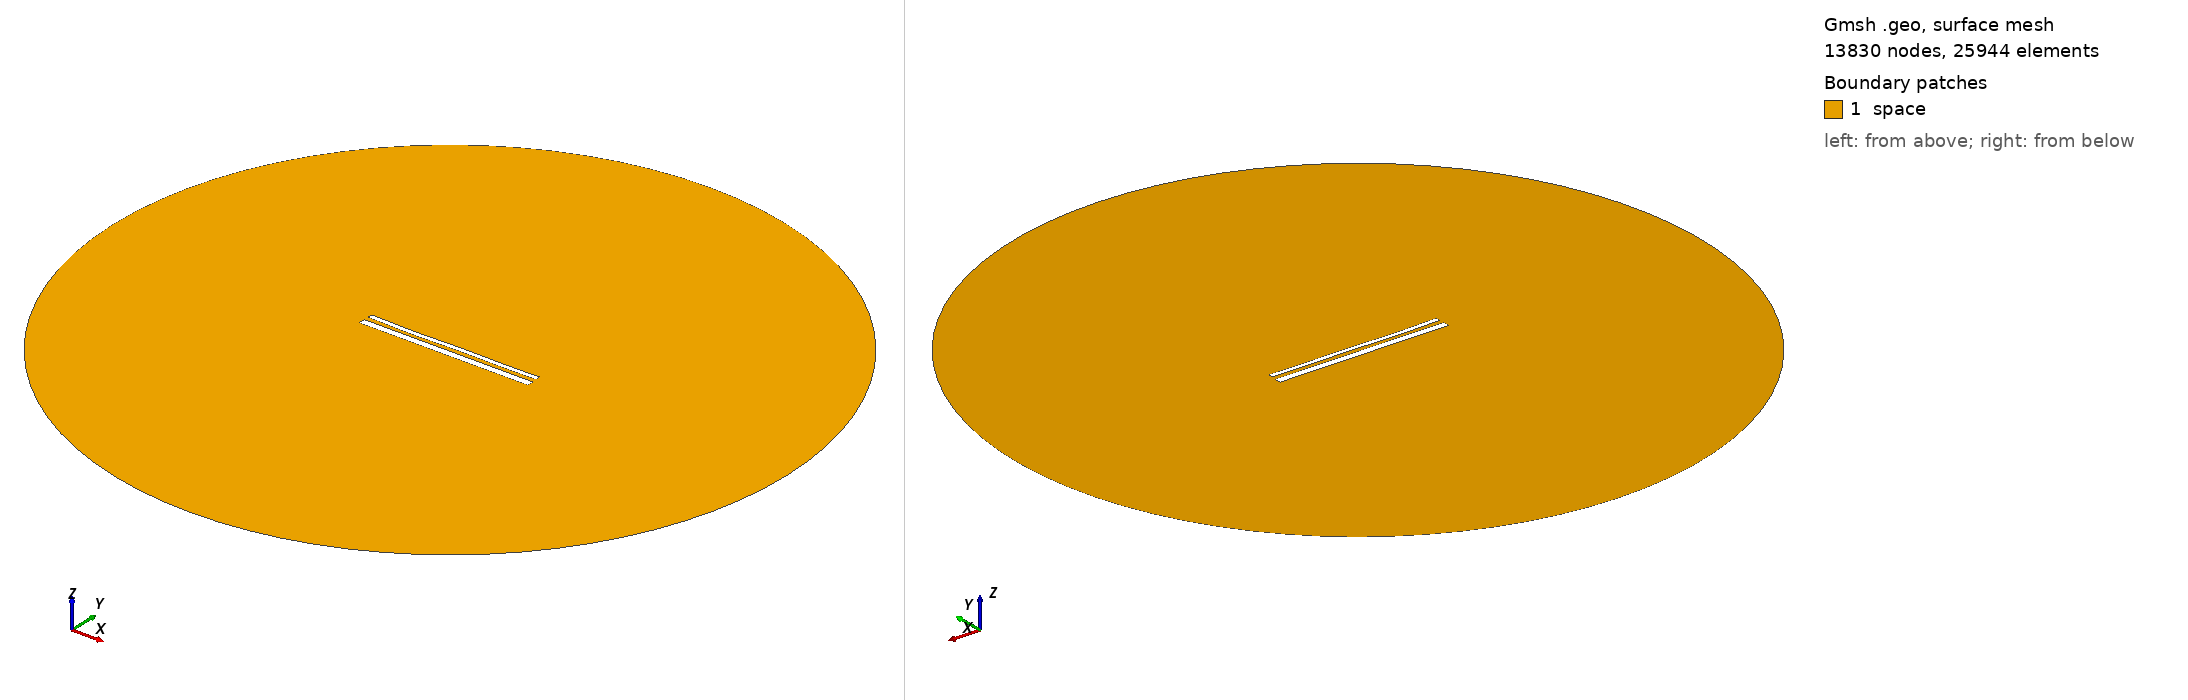

Gmsh geometry script, surface-meshed: 13830 nodes, 25944 surface elements. Boundary patches (legend numbers): 1 space. Left view from above one corner, right view from below the opposite corner. Legend entries are the model's physical surfaces. The drawing asked Gmsh for element sizes between 1% and 20% of the model's largest extent; the script's own settings can give other sizes.

=== 15001.geo (drawn) ===
//---------------------------------------
// Geometry kernel
//---------------------------------------

SetFactory("OpenCASCADE");



//---------------------------------------
// Parameters of the geometry
//---------------------------------------

// Overetch of the upper plate
overetch = 0.5;

// Distance between the plates
distance = 2.5;

// Discretization over the x axis (for the deformation)
nx = 50; 

// Length of the plate
L = 100 - overetch; 

// Number of modes
n = 4; 

// 1st mode coefficient
coeff(1) = -0.15;
beta(1) = 0.596864 * 3.1415926535 / L;

// 2nd mode coefficient
coeff(2) = -0.15;
beta(2) = 1.49418 * 3.1415926535 / L;

// 3rd mode coefficient
coeff(3) = -0.15;
beta(3) = 2.50025 * 3.1415926535 / L;

// 4th mode coefficient
coeff(4) = -0.15;
beta(4) = 3.49999 * 3.1415926535 / L;



//---------------------------------------
// Upper plate (deformed rectangle)
//---------------------------------------

// Coordiantes of the upper plate
xmin = -50;
xmax = 50 - overetch;

// Height of the upper plate
yheight = 4 - 2 * overetch;

// Indexes of the points
UpperID[] = {};
LowerID[] = {};
LeftID[] = {};
RightID[] = {};

// Point index
p = 1;

// Horizontal edges
For i In {1:nx}
    x = xmin + (i-1)*(xmax - xmin)/(nx-1);

    y_bottom = distance / 2 + overetch;
    For j In {1:n}
        C = (Cosh(beta(j)*L) + Cos(beta(j)*L)) / (Sinh(beta(j)*L) + Sin(beta(j)*L));
        y_bottom  = y_bottom + coeff(j) * (Cosh(beta(j)*(x+50)) - Cos(beta(j)*(x+50)) - C * (Sinh(beta(j)*(x+50)) - Sin(beta(j)*(x+50))));
    EndFor

    y_top = y_bottom + yheight;

    Point(p) = {x, y_top, 0, 1.0};
    UpperID[i] = p;
    p = p + 1;

    Point(p) = {x, y_bottom, 0, 1.0};
    LowerID[i] = p;
    p = p + 1;
EndFor

// Create point lists
UpperPts[] = {}; LowerPts[] = {};
For i In {1:nx}
  UpperPts[] += {UpperID[i]};
  LowerPts[] += {LowerID[i]};
EndFor

// Build splines
Spline(1) = {UpperPts[]};
Spline(2) = {LowerPts[]};
Line(3) = {LowerPts[nx-1], UpperPts[nx-1]};
Line(4) = {LowerPts[0], UpperPts[0]};

// Build the plane surface
Curve Loop(1) = {2, 3, -1, -4};
Plane Surface(1) = {1};



//---------------------------------------
// Lower plate (rectangle)
//---------------------------------------

// Vertices
Point(1001) = {-50, -1, 0, 1.0};
Point(1002) = { 50, -1, 0, 1.0};
Point(1003) = { 50,  -5, 0, 1.0};
Point(1004) = {-50,  -5, 0, 1.0};

// Edges
Line(5) = {1001, 1002};
Line(6) = {1002, 1003};
Line(7) = {1003, 1004};
Line(8) = {1004, 1001};

// Plane surface
Line Loop(2) = {5, 6, 7, 8};
Plane Surface(2) = {2}; 



//---------------------------------------
// Outer (fictious) boundary
//---------------------------------------

// Points
Point(1005) = {0, 0, 0};       // Center
Point(1006) = {200, 0, 0};     // Start point
Point(1007) = {0, 200, 0};     // 90 degrees
Point(1008) = {-200, 0, 0};    // 180 degrees
Point(1009) = {0, -200, 0};    // 270 degrees

// Circle arcs (each needs start, center, end)
Circle(9) = {1006, 1005, 1007};
Circle(10) = {1007, 1005, 1008};
Circle(11) = {1008, 1005, 1009};
Circle(12) = {1009, 1005, 1006};

// Plane surface for the entire domain
Curve Loop(3) = {9, 10, 11, 12};
Surface(3) = {3};

// Subtract the plates from the whole domain to obtain the actual domain where we want to solve the equations
BooleanDifference{ Surface{3}; Delete; }{ Surface{1}; Surface{2}; Delete; }




//---------------------------------------
// Transfinite Lines/Curves
//---------------------------------------

// Set the number of points on the boundaries
r = 7;

// Plates
Transfinite Curve {1, 2} = 50*r Using Progression 1;
Transfinite Curve {3, 4} = 2*r Using Progression 1;
Transfinite Line {5, 7} = 50*r Using Progression 1;
Transfinite Line {6, 8} = 2*r Using Progression 1;

// Outer boundary
Transfinite Line {9, 10, 11, 12} = 20 Using Progression 1;



//---------------------------------------
// Physical groups
//---------------------------------------                

// Physical curves (boundaries)
Physical Line("force_segment", 10) = {2};
Physical Line("upper_plate", 11) = {1, 3, 4};
Physical Line("lower_plate", 12) = {5, 6, 7, 8};
Physical Line("boundary", 20) = {9, 10, 11, 12};

// Physical Surfaces
Physical Surface("space", 30) = {3};



//---------------------------------------
// 6. Generate the Mesh
//---------------------------------------

// 2D mesh generation
Mesh 2;
